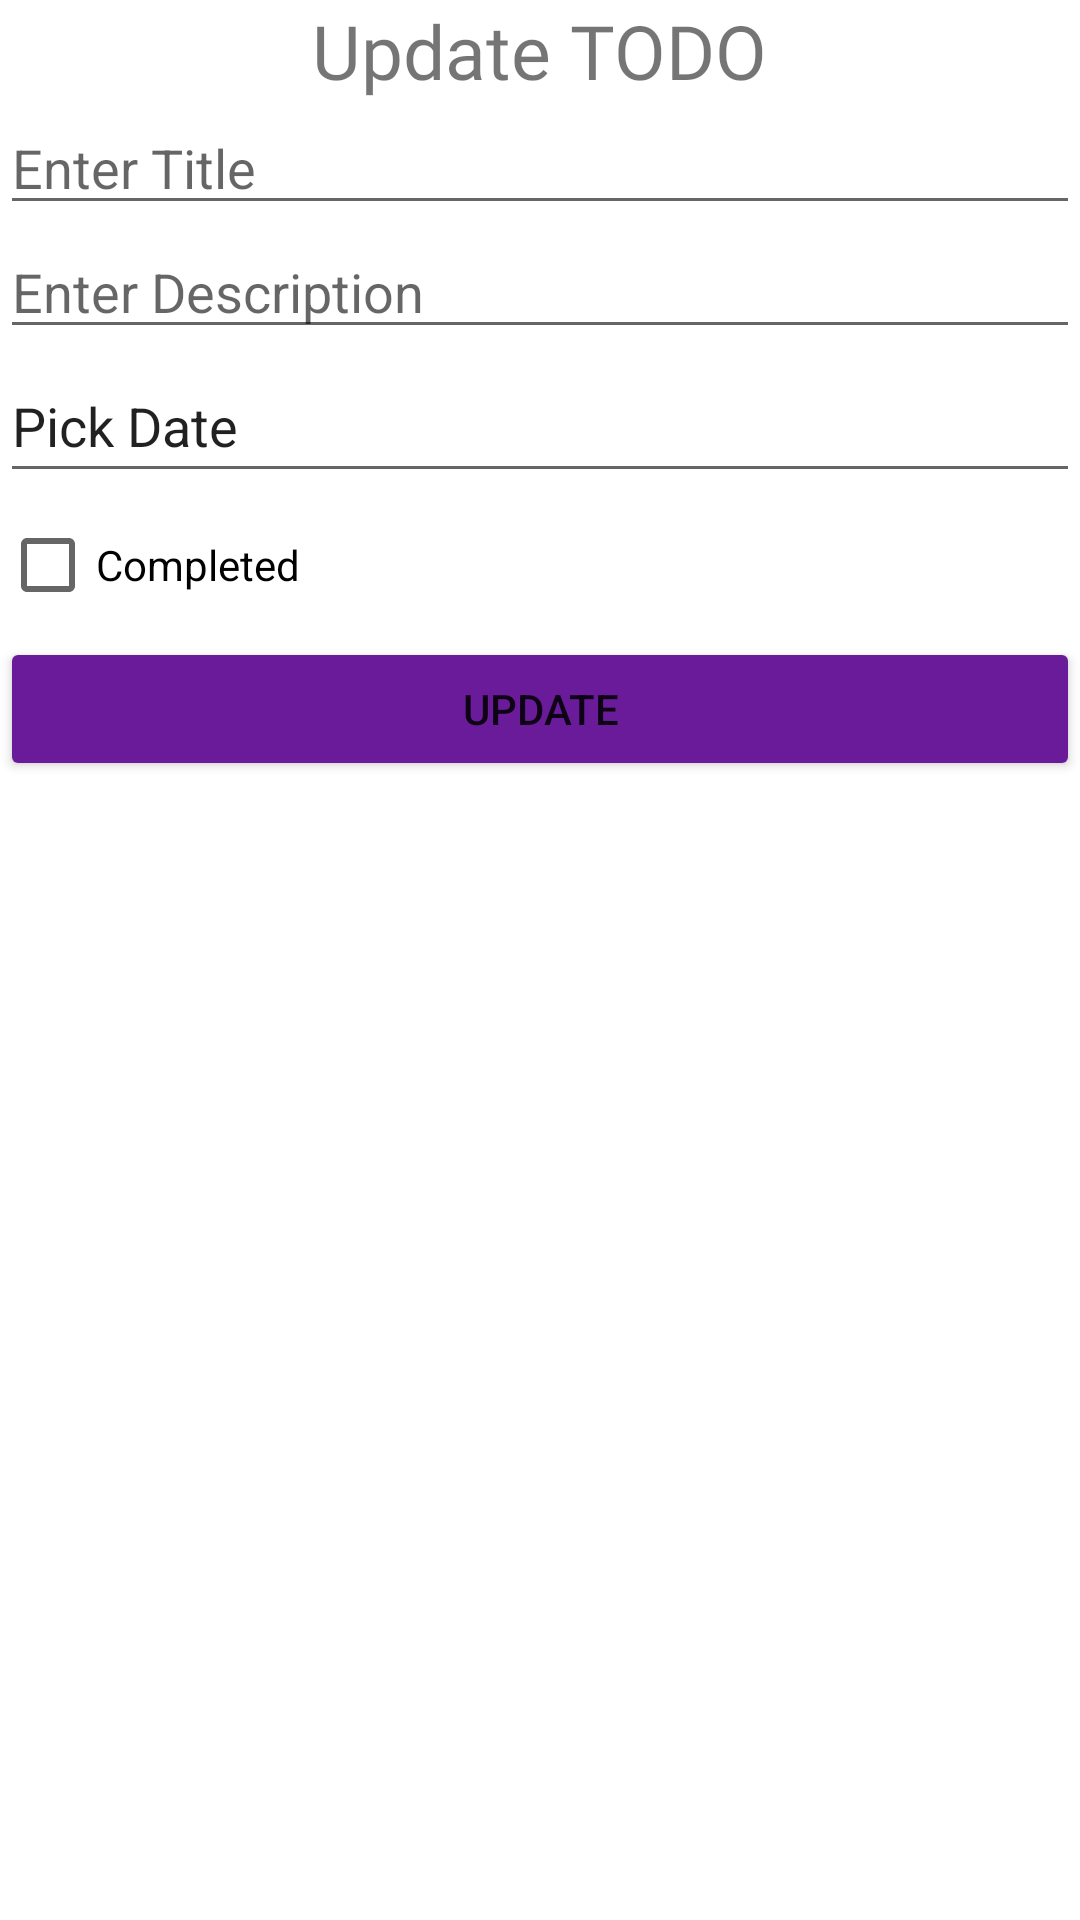

Produce the Android XML layout that renders to this screen, including the resource entries it uses.
<!-- AndroidManifest.xml: application theme Theme.Final_Todo -->
<!-- res/layout/activity_update_todo.xml -->
<?xml version="1.0" encoding="utf-8"?>
<androidx.constraintlayout.widget.ConstraintLayout xmlns:android="http://schemas.android.com/apk/res/android"
    xmlns:app="http://schemas.android.com/apk/res-auto"
    xmlns:tools="http://schemas.android.com/tools"
    android:id="@+id/updateActivity"
    android:layout_width="match_parent"
    android:layout_height="match_parent"
    android:contentDescription="@string/todo_title"
    android:layout_margin="20dp"
    tools:context=".UpdateTodo">

    <ScrollView
        android:id="@+id/scrollView2"
        android:layout_width="0dp"
        android:layout_height="0dp"
        app:layout_constraintBottom_toBottomOf="parent"
        app:layout_constraintEnd_toEndOf="parent"
        app:layout_constraintStart_toStartOf="parent"
        app:layout_constraintTop_toTopOf="parent">

        <LinearLayout
            android:layout_width="match_parent"
            android:layout_height="wrap_content"
            android:orientation="vertical">

            <TextView
                android:id="@+id/textView"
                android:layout_width="wrap_content"
                android:layout_height="wrap_content"
                android:textSize="25sp"
                android:layout_gravity="center"
                android:fontFamily="@font/aclonica"
                android:text="@string/update_todo" />

            <EditText
                android:id="@+id/fragment_todo_txt_title"
                android:layout_width="match_parent"
                android:layout_height="wrap_content"
                android:ems="10"
                android:hint="@string/todo_title"
                android:inputType="textPersonName"/>



            <EditText
                android:id="@+id/fragment_todo_txtDescription"
                android:layout_width="match_parent"
                android:layout_height="wrap_content"
                android:ems="10"
                android:gravity="start|top"
                android:hint="@string/todo_description"
                android:inputType="textMultiLine"/>





            <EditText
                android:id="@+id/fragment_todo_txt_date"
                android:layout_width="match_parent"
                android:layout_height="wrap_content"
                android:clickable="false"
                android:ems="10"
                android:focusable="false"
                android:inputType="textPersonName"
                android:minHeight="48dp"
                android:text="@string/todo_date" />



            <CheckBox
                android:id="@+id/fragment_todo_chk_complete"
                android:layout_width="match_parent"
                android:layout_height="wrap_content"
                android:hint="@string/todo_complete"
                android:text="@string/todo_complete" />

            <Button
                android:id="@+id/todo_btn_Update"
                android:layout_width="match_parent"
                android:backgroundTint="@color/purple"
                android:layout_height="wrap_content"
                android:text="@string/update" />
        </LinearLayout>

    </ScrollView>
</androidx.constraintlayout.widget.ConstraintLayout>
<!-- resources referenced by this layout -->
<resources>
  <color name="purple">#6a1b9a</color>
  <string name="todo_complete">Completed</string>
  <string name="todo_date">Pick Date</string>
  <string name="todo_description">Enter Description</string>
  <string name="todo_title">Enter Title</string>
  <string name="update">update</string>
  <string name="update_todo">Update TODO</string>
  <style name="Theme.Final_Todo" parent="Theme.MaterialComponents.DayNight.DarkActionBar">
          
          <item name="colorPrimary">@color/purple_500</item>
          <item name="colorPrimaryVariant">@color/purple_700</item>
          <item name="colorOnPrimary">@color/white</item>
          
          <item name="colorSecondary">@color/teal_200</item>
          <item name="colorSecondaryVariant">@color/teal_700</item>
          <item name="colorOnSecondary">@color/black</item>
          
          <item name="android:statusBarColor">?attr/colorPrimaryVariant</item>
          
      </style>
  <color name="purple_500">#FF6200EE</color>
  <color name="purple_700">#FF3700B3</color>
  <color name="white">#FFFFFFFF</color>
  <color name="teal_200">#FF03DAC5</color>
  <color name="teal_700">#FF018786</color>
  <color name="black">#FF000000</color>
</resources>
